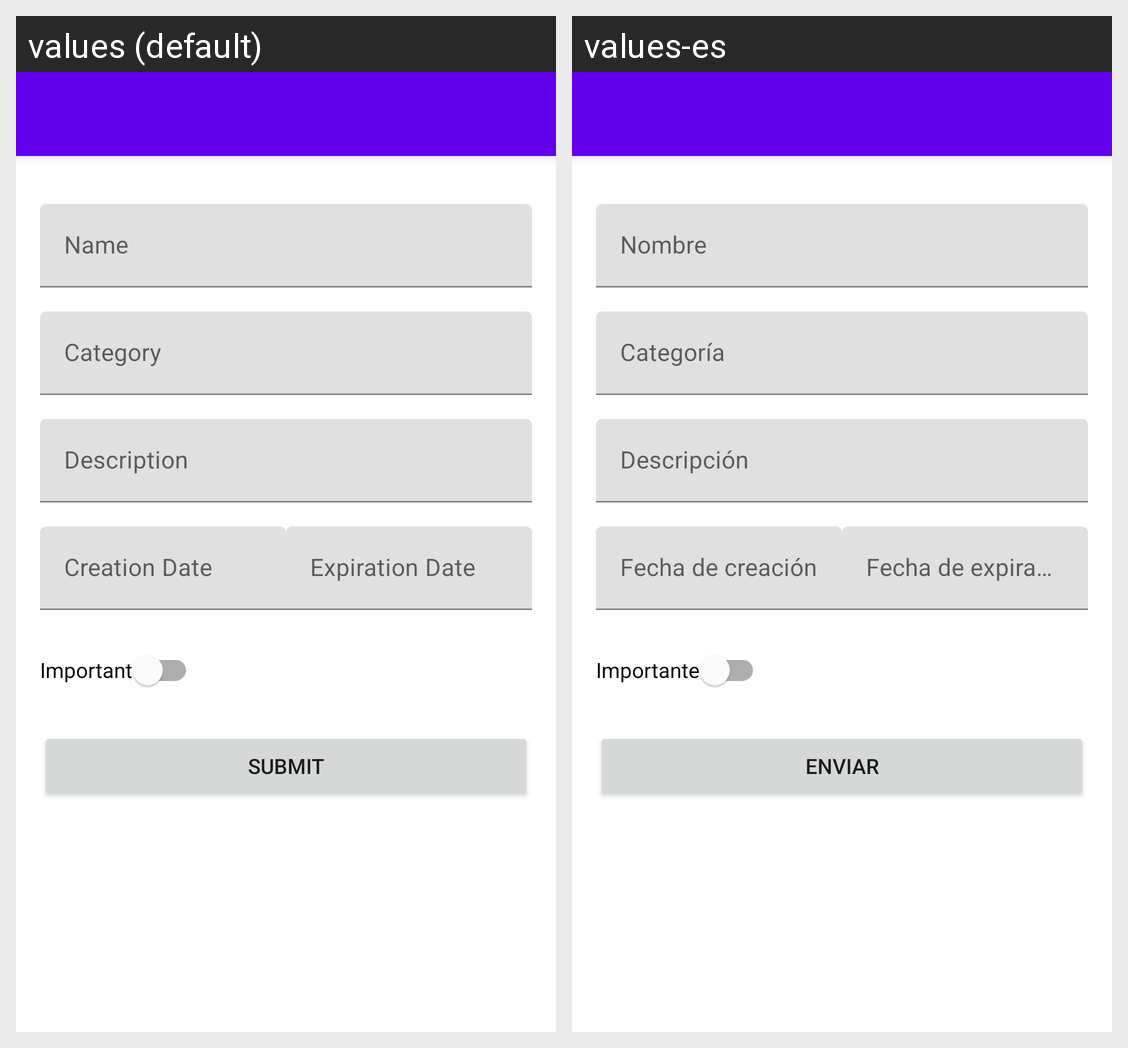

Locale-by-locale string values for the Android screen shown in this grid:
Android screen res/layout/activity_add_ticket_view.xml rendered under 2 locales, left to right: values (default), values-es. Device: Nexus 5 (rendered at 1080×1920; each locale shown at half size, 540×960, under a caption strip naming it); theme Theme.TiendaApp.
Strings drawn on this screen, with the default value and each locale's value (text and hints the layout hard-codes, and strings that could not be matched under every locale, appear in the picture but are not listed):

name
  values: Name
  values-es: Nombre

category
  values: Category
  values-es: Categoría

description
  values: Description
  values-es: Descripción

creation_date
  values: Creation Date
  values-es: Fecha de creación

expiration_date
  values: Expiration Date
  values-es: Fecha de expiración

important
  values: Important
  values-es: Importante

submit
  values: Submit
  values-es: Enviar
